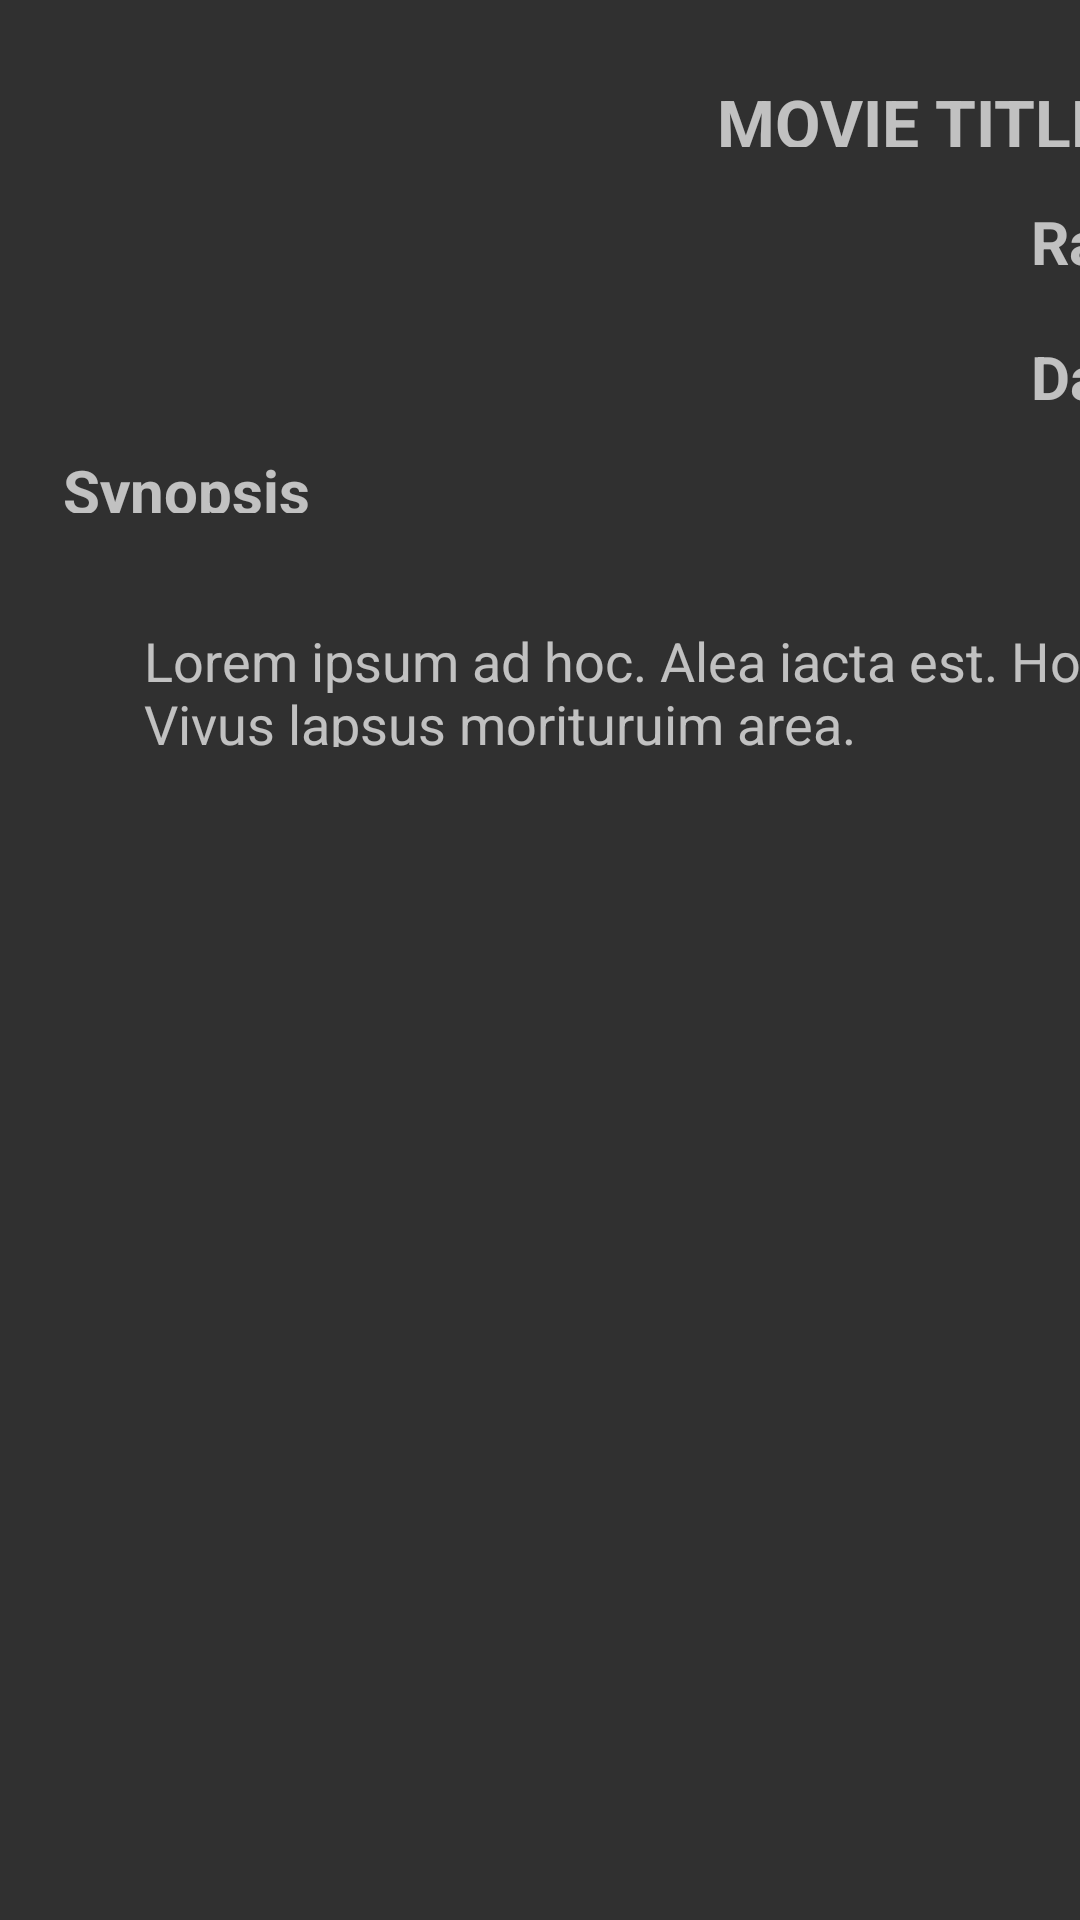

Write the Android layout XML for this screen, with the resource values it uses.
<!-- AndroidManifest.xml: application theme AppTheme -->
<!-- res/layout/activity_details_constraint_layout.xml -->
<?xml version="1.0" encoding="utf-8"?>
<ScrollView xmlns:android="http://schemas.android.com/apk/res/android"
    xmlns:app="http://schemas.android.com/apk/res-auto"
    xmlns:tools="http://schemas.android.com/tools"
    android:layout_width="match_parent"
    android:layout_height="match_parent">

    <android.support.constraint.ConstraintLayout xmlns:android="http://schemas.android.com/apk/res/android"
        xmlns:app="http://schemas.android.com/apk/res-auto"
        xmlns:tools="http://schemas.android.com/tools"
        android:layout_width="match_parent"
        android:layout_height="match_parent"
        android:orientation="vertical">

        <ImageView
            android:id="@+id/iv_detail"
            android:layout_width="wrap_content"
            android:layout_height="wrap_content"
            android:layout_alignParentLeft="true"
            android:layout_alignParentStart="true"
            android:layout_margin="30dp"
            app:srcCompat="@mipmap/ic_launcher"
            android:layout_marginTop="8dp"
            app:layout_constraintTop_toBottomOf="@+id/tv_movie_title"
            app:layout_constraintLeft_toLeftOf="@+id/tv_movie_title" />


            <TextView
                android:id="@+id/ratingTitle"
                android:layout_width="133dp"
                android:layout_height="37dp"
                android:gravity="start"
                android:text="@string/rating_title_default"
                android:textAlignment="gravity"
                android:textSize="@dimen/detail_h2_size"
                android:textStyle="bold"
                android:layout_marginTop="8dp"
                app:layout_constraintTop_toBottomOf="@+id/tv_movie_title"
                app:layout_constraintLeft_toLeftOf="@+id/tv_date_title"
                app:layout_constraintHorizontal_bias="0.0"
                app:layout_constraintRight_toRightOf="@+id/tv_date_title" />

        <TextView
                android:id="@+id/tv_ratingDecimalNumber"
                android:layout_width="96dp"
                android:layout_height="33dp"
                android:gravity="start"
                android:text="@string/not_available"
                android:textAlignment="gravity"
                android:textSize="@dimen/detail_h2_size"
                android:textStyle="normal"
            app:layout_constraintRight_toRightOf="@+id/tv_movie_title"
            android:layout_marginEnd="16dp"
            android:layout_marginRight="16dp"
            app:layout_constraintBaseline_toBaselineOf="@+id/tv_date_title" />
        <TextView
            android:id="@+id/tv_date_title"
            android:layout_width="133dp"
            android:layout_height="33dp"
            android:gravity="start"
            android:text="@string/release_date_title"
            android:textAlignment="gravity"
            android:textSize="@dimen/detail_h2_size"
            android:textStyle="bold"
            app:layout_constraintRight_toLeftOf="@+id/tv_ratingDecimalNumber"
            android:layout_marginTop="8dp"
            app:layout_constraintTop_toBottomOf="@+id/ratingTitle"
            android:layout_marginEnd="8dp"
            android:layout_marginRight="8dp"
            android:layout_marginStart="8dp"
            app:layout_constraintLeft_toRightOf="@+id/synopsisTitle"
            android:layout_marginLeft="8dp" />
        <TextView
            android:id="@+id/tv_date"
            android:layout_width="96dp"
            android:layout_height="37dp"
            android:gravity="start"
            android:text="@string/not_available"
            android:textAlignment="gravity"
            android:textSize="@dimen/detail_h2_size"
            android:textStyle="normal"
            app:layout_constraintRight_toRightOf="@+id/tv_movie_title"
            app:layout_constraintBaseline_toBaselineOf="@+id/ratingTitle"
            android:layout_marginEnd="16dp"
            android:layout_marginRight="16dp" />

        <TextView
            android:id="@+id/synopsisTitle"
            android:layout_width="324dp"
            android:layout_height="31dp"
            android:padding="5dp"
            android:text="@string/synopsis_title_default"
            android:textSize="@dimen/detail_h2_size"
            android:textStyle="bold"
            app:layout_constraintLeft_toLeftOf="@+id/tv_movie_title"
            app:layout_constraintTop_toBottomOf="@+id/tv_date_title" />

        <TextView
            android:id="@+id/tv_synopsis"
            android:minWidth="300dp"

            android:layout_width="560dp"
            android:layout_height="41dp"
            android:layout_margin="32dp"
            android:text="@string/overview_text_default"
            android:textSize="@dimen/detail_overview_text_size"
            android:paddingRight="32dp"
            app:layout_constraintLeft_toLeftOf="@+id/synopsisTitle"
            android:layout_marginTop="8dp"
            app:layout_constraintTop_toBottomOf="@+id/synopsisTitle" />

        <TextView
            android:id="@+id/tv_movie_title"
            android:layout_width="576dp"
            android:layout_height="43dp"
            android:padding="10sp"
            android:text="MOVIE TITLE"
            android:textAlignment="center"
            android:textSize="@dimen/main_h1_size"
            android:textStyle="bold"
            android:layout_marginTop="16dp"
            app:layout_constraintTop_toTopOf="parent"
            android:layout_marginStart="16dp"
            app:layout_constraintLeft_toLeftOf="parent"
            android:layout_marginLeft="16dp" />


    </android.support.constraint.ConstraintLayout>
</ScrollView>
<!-- resources referenced by this layout -->
<resources>
  <dimen name="detail_h2_size">20sp</dimen>
  <dimen name="detail_overview_text_size">18sp</dimen>
  <dimen name="main_h1_size">22sp</dimen>
  <string name="not_available">N/A</string>
  <string name="overview_text_default">Lorem ipsum ad hoc. Alea iacta est. Honni soit qui mal y pense. Vivus lapsus morituruim area.</string>
  <string name="rating_title_default">Rating</string>
  <string name="release_date_title">Date</string>
  <string name="synopsis_title_default">Synopsis</string>
  <style name="AppTheme" parent="Theme.AppCompat">
          
          <item name="colorPrimary">@color/colorPrimary</item>
          <item name="colorPrimaryDark">@color/colorPrimaryDark</item>
          <item name="colorAccent">@color/colorAccent</item>
          <item name="preferenceTheme">@style/PreferenceThemeOverlay</item>
      </style>
  <color name="colorPrimary">#3F51B5</color>
  <color name="colorPrimaryDark">#303F9F</color>
  <color name="colorAccent">#FF4081</color>
</resources>
